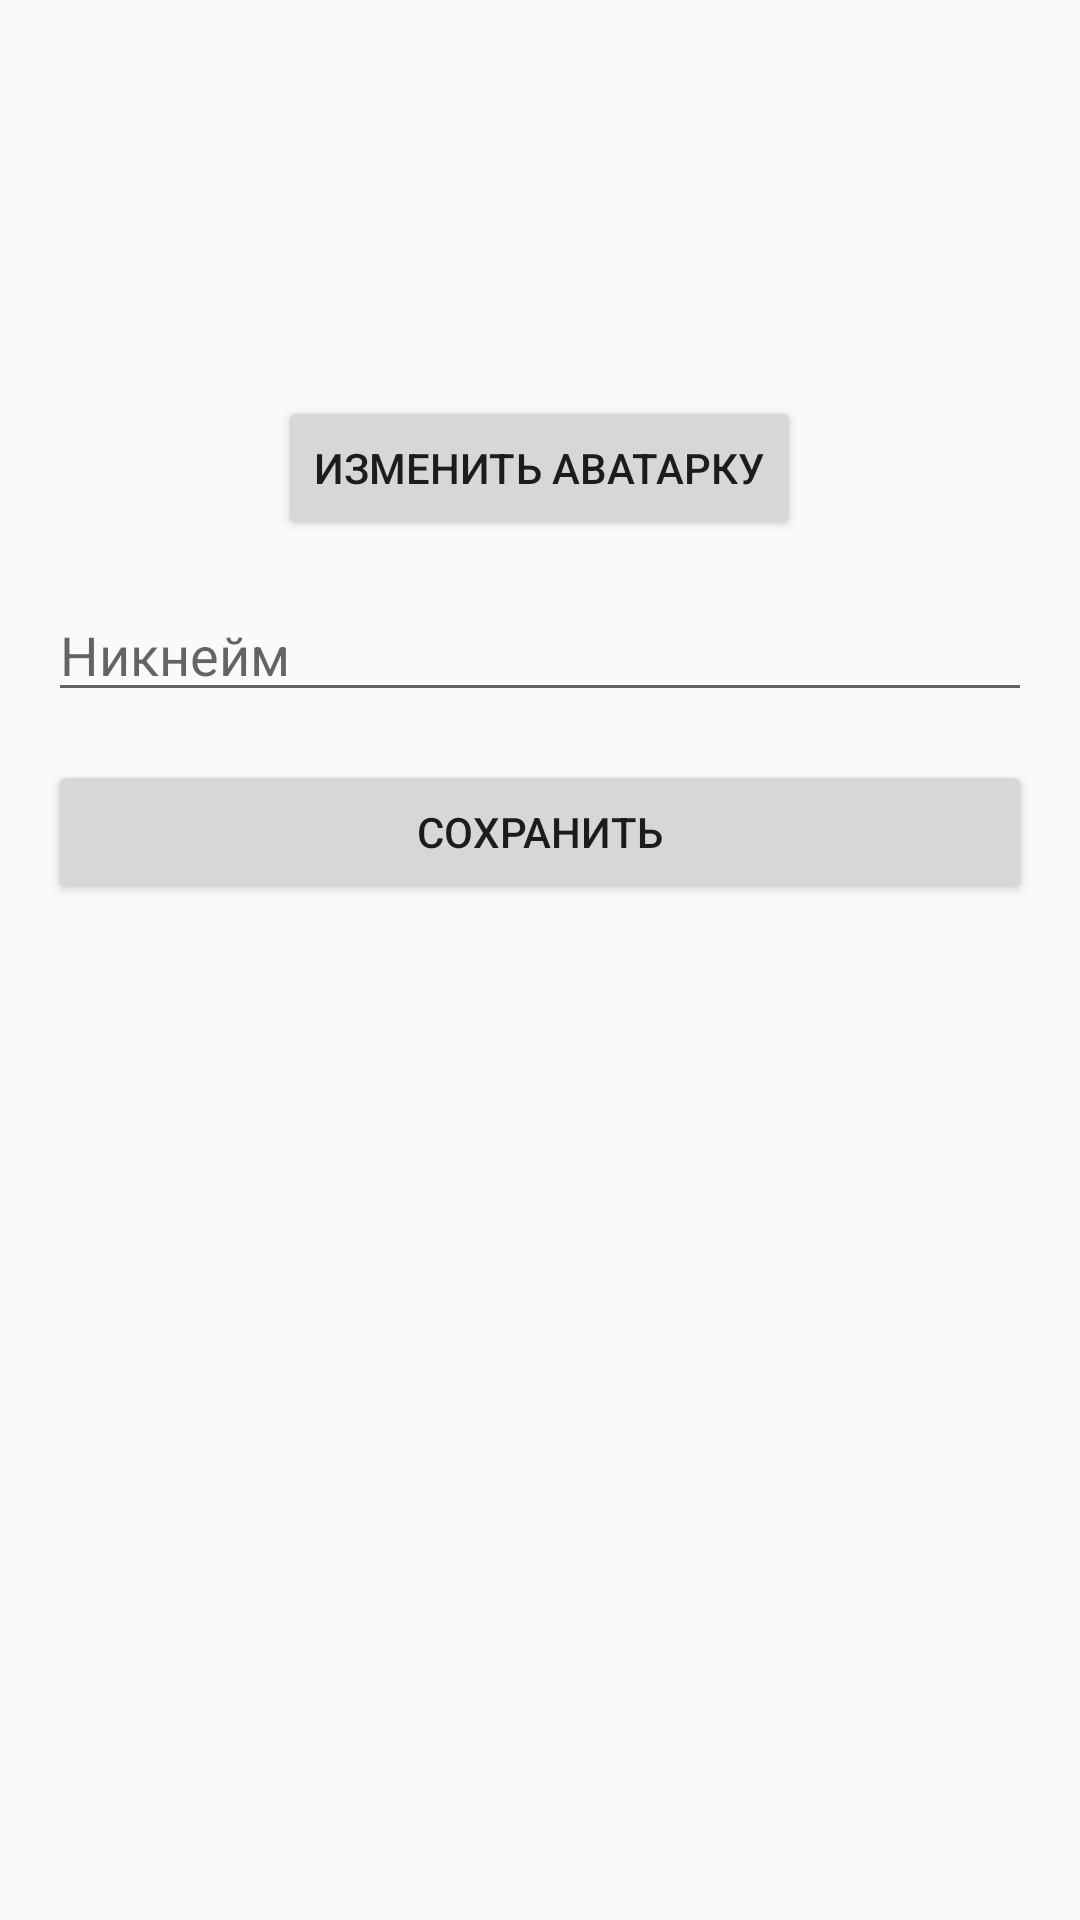

This screen was rendered from an Android layout file. Write that file and the resources it references.
<!-- AndroidManifest.xml: application theme Theme.HarcheSms -->
<!-- res/layout/activity_edit_profile.xml -->
<?xml version="1.0" encoding="utf-8"?>
<ScrollView xmlns:android="http://schemas.android.com/apk/res/android"
    android:id="@+id/editProfileScrollView"
    android:layout_width="match_parent"
    android:layout_height="match_parent"
    android:padding="16dp">

    <LinearLayout
        android:id="@+id/editProfileLayout"
        android:layout_width="match_parent"
        android:layout_height="wrap_content"
        android:orientation="vertical">

        
        <ImageView
            android:id="@+id/imageViewAvatar"
            android:layout_width="100dp"
            android:layout_height="100dp"
            android:src="@drawable/ic_account"
            android:layout_gravity="center_horizontal"
            android:scaleType="centerCrop"
            android:layout_marginBottom="16dp" />

        
        <Button
            android:id="@+id/buttonChangeAvatar"
            android:layout_width="wrap_content"
            android:layout_height="wrap_content"
            android:text="Изменить аватарку"
            android:layout_gravity="center_horizontal"
            android:layout_marginBottom="16dp" />

        
        <EditText
            android:id="@+id/editTextNickname"
            android:layout_width="match_parent"
            android:layout_height="wrap_content"
            android:hint="Никнейм"
            android:inputType="textPersonName"
            android:layout_marginBottom="16dp" />

        
        <Button
            android:id="@+id/buttonSave"
            android:layout_width="match_parent"
            android:layout_height="wrap_content"
            android:text="Сохранить" />

    </LinearLayout>
</ScrollView>
<!-- resources referenced by this layout -->
<resources>
  <style name="Theme.HarcheSms" parent="Theme.AppCompat.Light.NoActionBar">
          
          <item name="colorPrimary">@color/purple_500</item>
          <item name="colorPrimaryDark">@color/purple_700</item>
          <item name="colorAccent">@color/teal_200</item>
          
      </style>
  <color name="purple_500">#FF6200EE</color>
  <color name="purple_700">#FF3700B3</color>
  <color name="teal_200">#FF03DAC5</color>
</resources>
